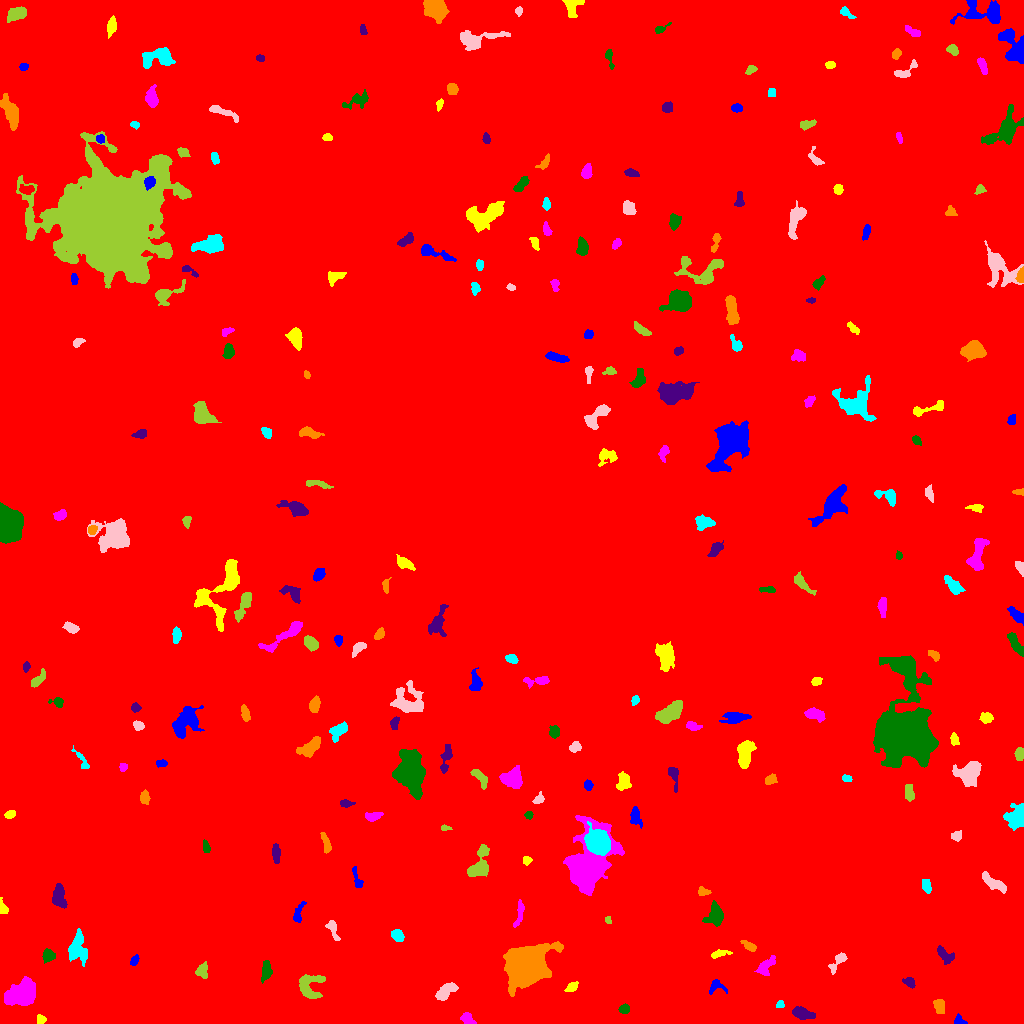

The table this chart was drawn from, first rows:
ID, X, Y, A, B, theta, total_flux, mu_max, mu_median, mu_mean, R_fwhm, R_e, R10, R90, x_start, x_end, y_start, y_end, area, greylevel
0, 503.5, 461.4, 319.7, 283.9, 1.22, 2911177, 255.0, 3.0, 3.288, 11.55, 241.2, 58.36, 405.4, 0, 1023, 0, 1023, 885399, 3.288
1, 959.7, 2.175, 3.105, 2.132, -0.3463, 332.0, 9.0, 3.0, 3.816, 3.192, 2.706, 0.9772, 4.406, 954, 967, 0, 10, 87, 10.82
2, 40.77, 4.049, 2.139, 1.901, -1.417, 185.0, 6.0, 2.0, 2.312, 3.241, 2.523, 0.9772, 3.989, 37, 46, 0, 9, 80, 10.31
3, 467.1, 4.785, 3.635, 2.358, -0.5274, 400.0, 7.0, 3.0, 3.03, 3.827, 3.523, 1.382, 5.614, 460, 476, 0, 11, 132, 11.03
4, 624.3, 14.29, 2.299, 2.046, 0.01131, 208.0, 6.0, 2.0, 2.189, 3.568, 2.764, 0.9772, 4.334, 618, 629, 10, 20, 95, 10.19
5, 801.9, 10.12, 5.532, 2.482, -0.2593, 890.0, 9.0, 4.0, 3.921, 5.352, 4.618, 1.784, 7.247, 792, 815, 4, 17, 227, 10.92
6, 939.2, 17.69, 3.341, 2.582, -1.332, 618.0, 9.0, 4.0, 4.12, 4.478, 3.742, 1.382, 5.836, 933, 944, 10, 24, 150, 11.12
7, 779.7, 18.51, 2.011, 1.651, 0.7248, 163.0, 5.0, 3.0, 2.763, 3.241, 2.326, 0.9772, 3.523, 776, 784, 16, 23, 59, 10.76
8, 445.6, 31.82, 6.097, 2.889, 0.7102, 1083, 9.0, 4.0, 4.298, 6.308, 5.046, 1.954, 7.674, 435, 458, 23, 41, 252, 17.3
9, 310.3, 36.67, 7.112, 6.277, -1.554, 1525, 10.0, 4.0, 3.822, 6.77, 6.383, 2.394, 9.69, 299, 325, 25, 49, 399, 10.82
10, 642.2, 26.69, 2.374, 2.014, 1.248, 313.0, 8.0, 3.5, 3.726, 3.656, 2.706, 0.9772, 4.26, 638, 647, 21, 31, 84, 11.73
11, 715.3, 37.56, 4.026, 3.533, 0.12, 194.0, 4.0, 1.0, 1.338, 4.334, 3.385, 1.262, 5.382, 709, 727, 29, 44, 145, 9.338
12, 571.8, 36.27, 3.674, 1.943, 0.6997, 300.0, 5.0, 3.0, 2.83, 4.514, 3.385, 1.382, 5.109, 564, 578, 32, 42, 106, 10.83
13, 21.83, 29.32, 6.807, 4.842, 0.3416, 6540, 29.0, 7.0, 9.547, 7.247, 6.864, 2.706, 11.81, 4, 35, 18, 47, 685, 16.55
14, 266.4, 52.5, 4.3, 2.202, 1.445, 317.0, 5.0, 1.0, 1.742, 3.909, 3.656, 1.382, 6.206, 261, 272, 40, 63, 182, 9.742
15, 909.5, 40.22, 3.482, 1.678, -0.4693, 138.0, 5.0, 1.0, 1.302, 1.871, 2.877, 0.9772, 4.514, 902, 915, 35, 46, 106, 9.302
16, 526, 57.66, 9.51, 8.318, 0.5246, 28286, 56.0, 10.0, 15.95, 11.33, 10.43, 4.107, 17.86, 503, 563, 27, 82, 1773, 22.95
17, 77.33, 75.81, 7.414, 4.245, -1.528, 850.0, 5.0, 2.0, 2.029, 6.956, 5.89, 2.257, 9.305, 68, 87, 57, 95, 419, 10.03
18, 838.8, 62.7, 6.292, 2.051, 0.8378, 279.0, 6.0, 1.0, 1.632, 3.523, 3.29, 1.262, 5.614, 828, 847, 49, 71, 171, 9.632
19, 201.9, 51.95, 3.137, 2.653, 1.178, 351.0, 7.0, 2.0, 2.294, 3.241, 3.432, 1.262, 5.499, 195, 207, 45, 62, 153, 10.29
20, 367.7, 63.6, 1.903, 1.692, 0.03126, 135.0, 5.0, 2.0, 2.411, 2.821, 2.326, 0.7979, 3.613, 363, 371, 60, 67, 56, 11.41
21, 134.5, 62.84, 2.828, 1.66, 1.085, 268.0, 7.0, 3.0, 3.35, 3.338, 2.764, 1.128, 4.37, 130, 139, 58, 69, 80, 10.35
22, 718.5, 69.44, 4.818, 1.658, 0.1897, 223.0, 5.0, 1.5, 1.858, 3.141, 3.09, 1.262, 5.293, 711, 732, 65, 74, 120, 9.858
23, 765.6, 56.99, 5.713, 2.932, 0.8791, 686.0, 6.0, 3.0, 3.161, 6.628, 4.787, 1.871, 7.291, 754, 775, 48, 68, 217, 10.16
24, 48.73, 68.25, 2.868, 2.624, -0.3593, 655.0, 11.0, 4.0, 4.549, 4.068, 3.432, 1.382, 5.47, 42, 55, 60, 75, 144, 12.55
25, 944.3, 68.37, 4.775, 2.394, -0.8029, 381.0, 6.0, 2.0, 2.027, 4.618, 3.868, 1.493, 6.206, 937, 954, 59, 78, 188, 10.03
26, 749.7, 77.17, 3.799, 1.68, -0.5279, 187.0, 5.0, 1.0, 1.612, 2.821, 2.877, 1.128, 5.046, 740, 756, 72, 83, 116, 9.612
27, 396.9, 88.14, 3.035, 2.299, -0.7521, 388.0, 6.0, 3.0, 2.791, 4.72, 3.338, 1.382, 5.323, 391, 404, 82, 94, 139, 10.79
28, 332.7, 94.18, 5.621, 1.996, -1.205, 368.0, 6.0, 2.0, 2.47, 4.549, 3.7, 1.382, 5.836, 325, 340, 83, 103, 149, 11.47
29, 607.9, 103.7, 1.859, 1.509, -1.17, 95.0, 5.0, 2.0, 2.021, 2.111, 2.111, 0.7979, 3.385, 605, 611, 100, 107, 47, 10.02
30, 63.62, 95.33, 3.547, 1.5, 1.289, 236.0, 6.0, 3.0, 3.026, 3.785, 2.706, 0.9772, 4.222, 59, 67, 89, 104, 78, 10.03
31, 298.6, 110.7, 6.518, 2.021, 1.231, 256.0, 4.0, 2.0, 1.778, 5.382, 3.989, 1.493, 5.971, 293, 306, 101, 122, 144, 10.78
32, 2.534, 114.9, 3.437, 2, -1.266, 268.0, 7.0, 2.0, 2.707, 2.985, 2.821, 1.128, 4.687, 0, 8, 110, 126, 99, 10.71
33, 519.6, 110.7, 7.067, 1.776, 1.368, 429.0, 7.0, 2.0, 2.698, 3.523, 3.785, 1.382, 6.103, 513, 524, 96, 124, 159, 11.7
34, 715.7, 108.9, 4.844, 3.118, -1.558, 801.0, 8.0, 2.0, 2.618, 5.781, 4.514, 1.784, 7.291, 702, 723, 97, 123, 306, 10.62
35, 59.36, 127.3, 5.987, 2.869, -1.394, 704.0, 6.0, 3.0, 2.627, 6.604, 4.886, 1.954, 7.695, 52, 67, 115, 140, 268, 10.63
36, 702.7, 131.7, 2.922, 2.025, -0.105, 211.0, 5.0, 2.0, 2.293, 3.385, 2.932, 1.128, 4.652, 698, 711, 128, 137, 92, 10.29
37, 926.8, 136.7, 3.432, 1.887, -1.392, 202.0, 5.0, 2.0, 1.683, 3.338, 3.141, 1.128, 4.951, 922, 931, 130, 144, 120, 9.683
38, 993.1, 140.8, 7.775, 2.503, -0.6125, 584.0, 4.0, 2.0, 2.264, 7.674, 5.109, 2.111, 7.899, 982, 1006, 130, 152, 258, 9.264
39, 478.5, 157.6, 8.59, 4.097, 1.183, 1619, 11.0, 3.0, 3.958, 5.836, 5.781, 2.257, 9.723, 467, 489, 147, 179, 409, 10.96
40, 305.6, 146.1, 4.077, 2.475, -0.1786, 737.0, 10.0, 4.0, 4.14, 4.687, 3.949, 1.493, 6.333, 296, 314, 140, 152, 178, 11.14
41, 356.6, 145, 6.341, 1.79, -1.251, 279.0, 4.0, 2.0, 2.214, 5.726, 3.742, 1.493, 5.642, 352, 363, 136, 157, 126, 9.214
42, 526.8, 163.1, 2.267, 2.191, 0.8423, 221.0, 5.0, 3.0, 3.069, 3.909, 2.877, 1.128, 4.297, 523, 532, 158, 167, 72, 11.07
43, 587.3, 159.6, 16.34, 9.811, 1.275, 19861, 36.0, 7.0, 10.46, 10.79, 11.21, 4.297, 20.34, 563, 624, 128, 208, 1899, 16.46
44, 206.2, 175.7, 3.12, 1.54, -1.39, 122.0, 5.0, 1.0, 1.435, 2.111, 2.394, 0.7979, 4.184, 203, 210, 171, 184, 85, 9.435
45, 275.8, 169.6, 4.536, 1.777, -1.469, 220.0, 3.0, 1.0, 1.497, 4.754, 3.656, 1.493, 5.698, 272, 280, 160, 180, 147, 9.497
46, 326.1, 180.0, 5.555, 1.707, -1.254, 368.0, 7.0, 2.0, 2.592, 3.192, 3.613, 1.262, 5.67, 320, 331, 170, 191, 142, 11.59
47, 597.7, 181.4, 6.123, 4.842, -0.9781, 9270, 38.0, 14.0, 15.9, 8.63, 6.956, 2.877, 10.98, 584, 610, 168, 202, 583, 30.9
48, 956.8, 187.4, 2.498, 2.357, 0.5888, 273.0, 6.0, 2.0, 2.786, 3.868, 3.038, 1.128, 4.82, 951, 961, 182, 193, 98, 9.786
49, 445.1, 195.5, 2.42, 1.187, -0.0223, 112.0, 5.0, 2.0, 2.074, 2.523, 2.034, 0.7979, 3.29, 441, 452, 193, 199, 54, 10.07
50, 84.7, 181.2, 7.907, 6.217, 0.9027, 6699, 21.0, 6.0, 7.096, 8.482, 8.5, 3.29, 14.05, 63, 103, 162, 197, 944, 14.1
51, 635.2, 206.9, 4.597, 2.576, -1.42, 447.0, 7.0, 2.0, 2.554, 4.029, 3.868, 1.493, 6.206, 630, 642, 195, 217, 175, 10.55
52, 10.28, 208.8, 2.868, 1.534, 0.1975, 118.0, 3.0, 1.0, 1.405, 3.29, 2.523, 0.9772, 4.184, 4, 15, 205, 213, 84, 9.405
53, 373, 206.9, 4.175, 2.085, 0.1824, 487.0, 7.0, 3.0, 3.555, 4.652, 3.7, 1.493, 5.781, 365, 383, 202, 211, 137, 10.55
54, 528.6, 208.4, 1.933, 1.717, 0.1305, 154.0, 6.0, 2.0, 2.484, 2.932, 2.257, 0.7979, 3.656, 524, 533, 204, 212, 62, 10.48
55, 346.2, 220.0, 3.037, 1.747, -0.09208, 161.0, 4.0, 2.0, 1.75, 3.868, 2.764, 1.128, 4.583, 340, 355, 216, 224, 92, 10.75
56, 144.8, 225.8, 3.239, 2.237, -1.444, 387.0, 6.0, 3.0, 3.252, 4.983, 3.478, 1.382, 5.323, 140, 150, 219, 234, 119, 11.25
57, 1017, 206.3, 5.375, 4.685, 1.177, 1024, 7.0, 2.0, 2.66, 6.433, 5.412, 2.111, 8.63, 1003, 1023, 193, 220, 385, 10.66
58, 538.5, 224.3, 3.06, 2.123, 0.8569, 271.0, 6.0, 3.0, 2.914, 4.222, 3.09, 1.128, 4.787, 532, 544, 220, 232, 93, 9.914
59, 909.3, 231.4, 4.726, 1.639, -1.416, 162.0, 2.0, 1.0, 1.11, 5.809, 3.568, 1.596, 5.323, 905, 914, 222, 239, 146, 9.11
... 213 more rows
